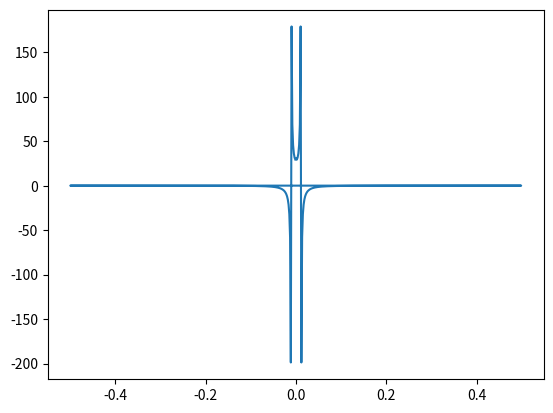
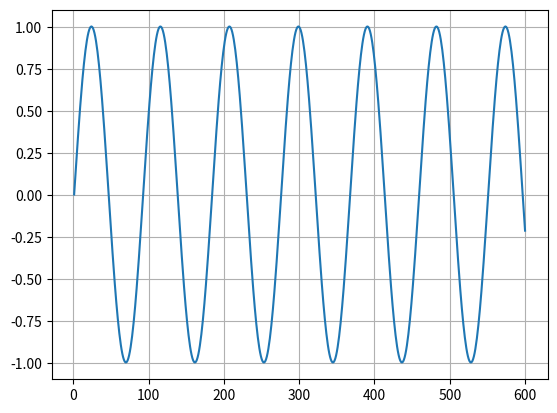

These charts were generated, in order, by the following Python code:
## useless module

def FFT(y):
    from scipy.fft import fft, fftfreq
    import numpy as np

    N = len(y)
    yf = fft(y)
    yf = 2.0/N * np.abs(yf[0:N//2])
    xf = fftfreq(N, 1/N)[:N//2]
    return xf,yf


from numpy.fft import fft , fftfreq

import matplotlib.pyplot as plt
import numpy as np

N = 600
# T = 1/N
x = np.linspace(0.0, N, N, endpoint=False)
T = 1100/12      # in bs
T2 = 550/12     # in bs

f = 1/T
f2 = 1/T2

# f = 1/T  # 3mHz = 3/1000Hz


y = np.sin(2.0*np.pi*x*f)+np.sin(f2*2.0*np.pi*f2)# + np.sin(80.0 * 2.0*np.pi*x)#+0.7*np.sin(10.0 * 2.0*np.pi*x)

# xf,yf = FFT(y)
xf = fftfreq(N)
yf = fft(y)

fig1 = plt.figure()
ax1 = fig1.add_subplot(1,1,1)
ax1.plot(xf,yf)

x1 = np.linspace(1,len(y),len(y))
fig2 = plt.figure()
ax2 = fig2.add_subplot(1,1,1)

ax2.plot(x1, y)

plt.grid()
plt.show()



# if __name__=="__main__":
#     import matplotlib.pyplot as plt
#     import numpy as np

#     N = 1200
#     # T = 1/N
#     x = np.linspace(0.0, N, N, endpoint=False)
#     T = 1100/12      # in bs
#     T2 = 550/12     # in bs

#     f = 91.6
#     f2 = 45.8

#     f = 1/T  # 3mHz = 3/1000Hz


#     y = np.sin(f*2.0*np.pi*x)+np.sin(f2*2.0*np.pi*x)# + np.sin(80.0 * 2.0*np.pi*x)#+0.7*np.sin(10.0 * 2.0*np.pi*x)

#     xf,yf = FFT(y)
    
#     fig1 = plt.figure()
#     ax1 = fig1.add_subplot(1,1,1)
#     ax1.plot(xf,yf)

#     x1 = np.linspace(1,len(y),len(y))
#     fig2 = plt.figure()
#     ax2 = fig2.add_subplot(1,1,1)

#     ax2.plot(x1, y)

#     plt.grid()
#     plt.show()
